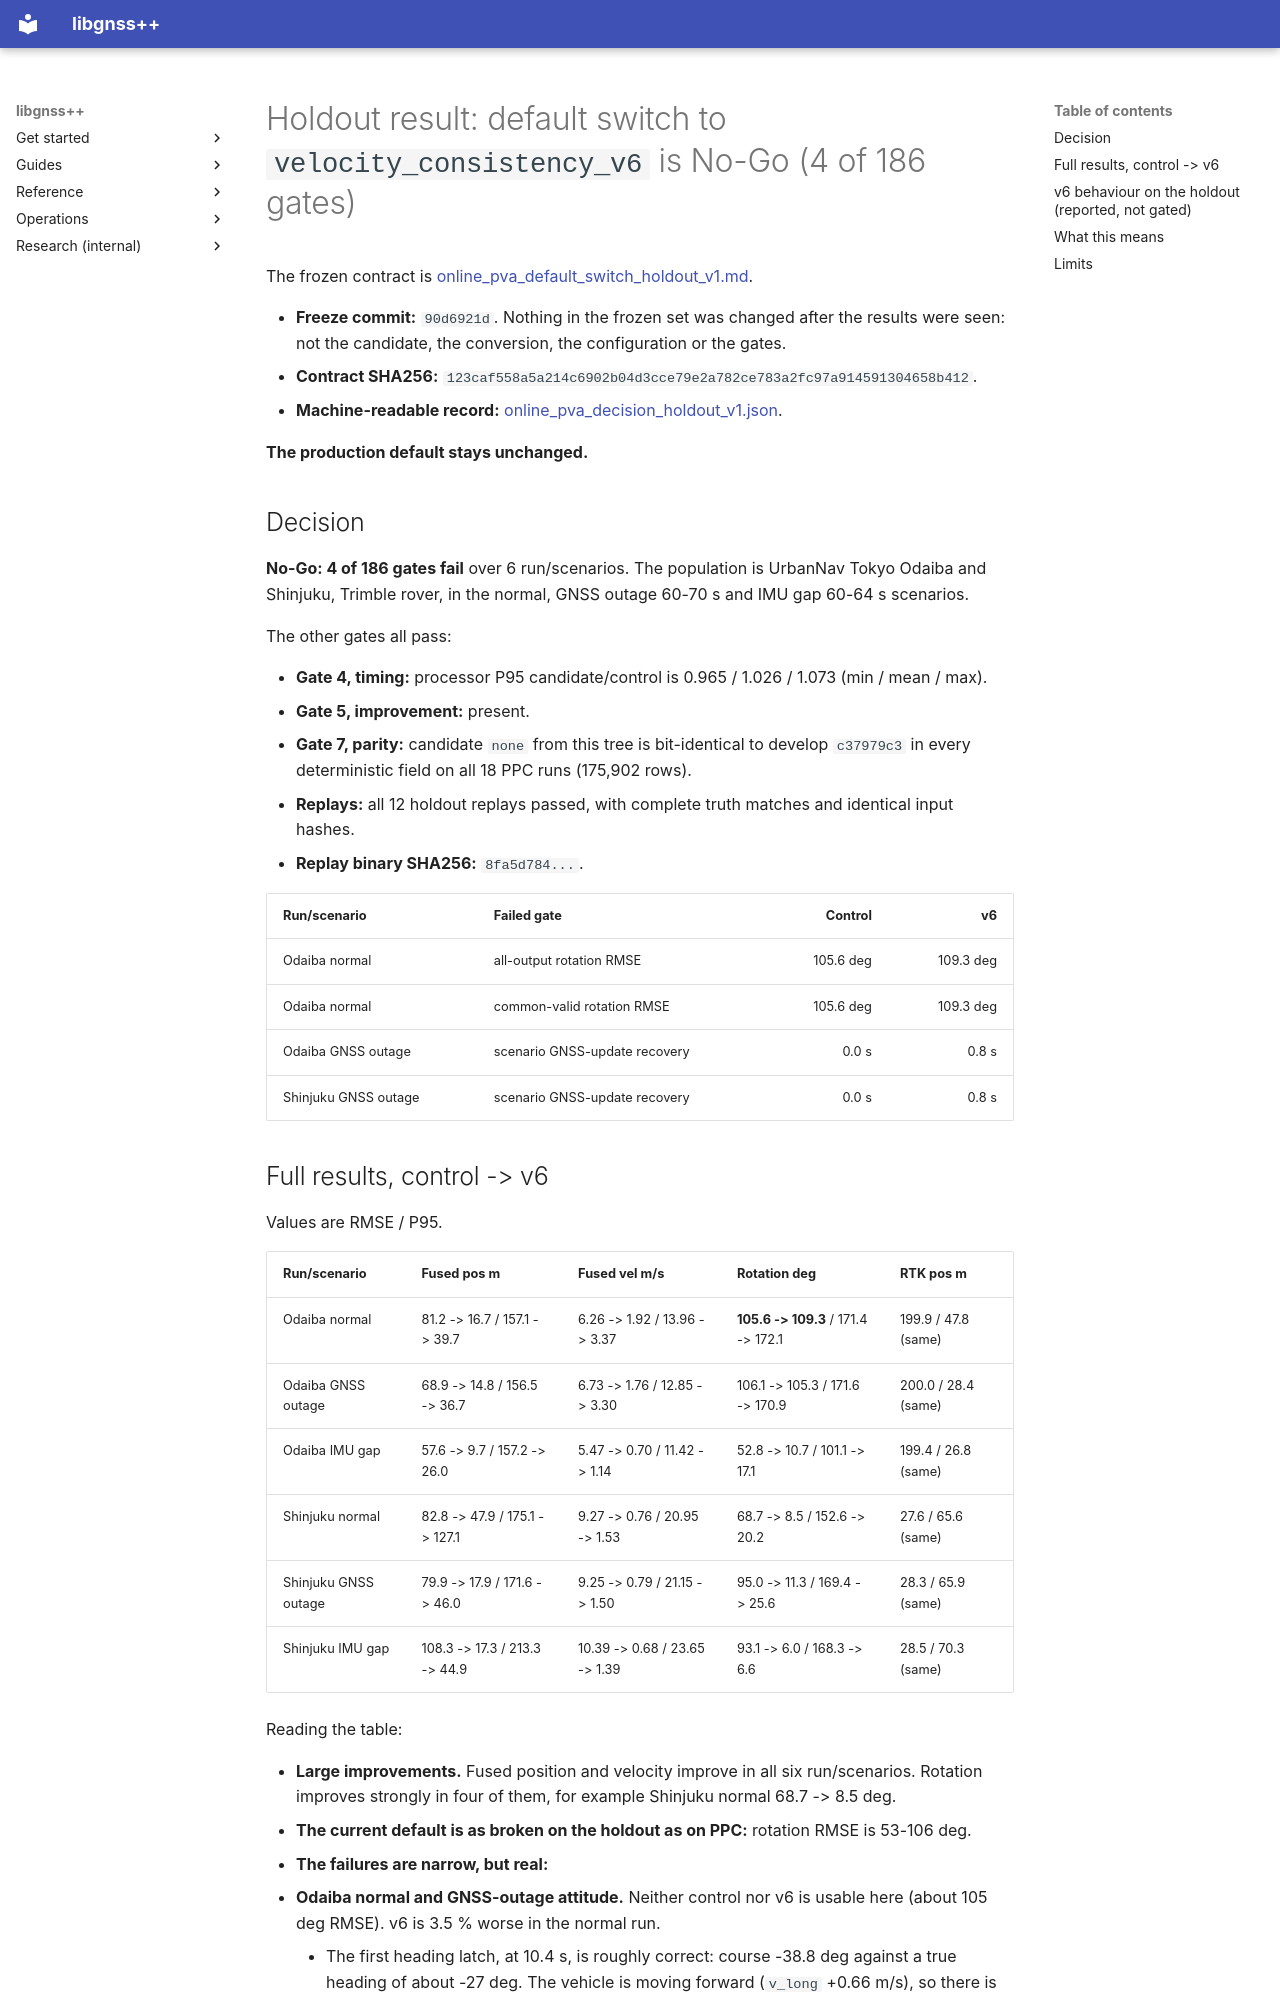

repository: rsasaki0109/gnssplusplus-library · page: online_pva_default_switch_holdout_v1_results/index.html · generator: mkdocs

# Holdout result: default switch to `velocity_consistency_v6` is No-Go (4 of 186 gates)

The frozen contract is [online_pva_default_switch_holdout_v1.md](online_pva_default_switch_holdout_v1.md).

- **Freeze commit:** `90d6921d`. Nothing in the frozen set was changed after the
  results were seen: not the candidate, the conversion, the configuration or the
  gates.
- **Contract SHA256:** `123caf558a5a214c6902b04d3cce79e2a782ce783a2fc97a914591304658b412`.
- **Machine-readable record:**
  [online_pva_decision_holdout_v1.json](online_pva_decision_holdout_v1.json).

**The production default stays unchanged.**

## Decision

**No-Go: 4 of 186 gates fail** over 6 run/scenarios. The population is UrbanNav
Tokyo Odaiba and Shinjuku, Trimble rover, in the normal, GNSS outage 60-70 s and
IMU gap 60-64 s scenarios.

The other gates all pass:

- **Gate 4, timing:** processor P95 candidate/control is 0.965 / 1.026 / 1.073
  (min / mean / max).
- **Gate 5, improvement:** present.
- **Gate 7, parity:** candidate `none` from this tree is bit-identical to develop
  `c37979c3` in every deterministic field on all 18 PPC runs (175,902 rows).
- **Replays:** all 12 holdout replays passed, with complete truth matches and
  identical input hashes.
- **Replay binary SHA256:** `8fa5d784...`.

| Run/scenario | Failed gate | Control | v6 |
|---|---|---:|---:|
| Odaiba normal | all-output rotation RMSE | 105.6 deg | 109.3 deg |
| Odaiba normal | common-valid rotation RMSE | 105.6 deg | 109.3 deg |
| Odaiba GNSS outage | scenario GNSS-update recovery | 0.0 s | 0.8 s |
| Shinjuku GNSS outage | scenario GNSS-update recovery | 0.0 s | 0.8 s |
